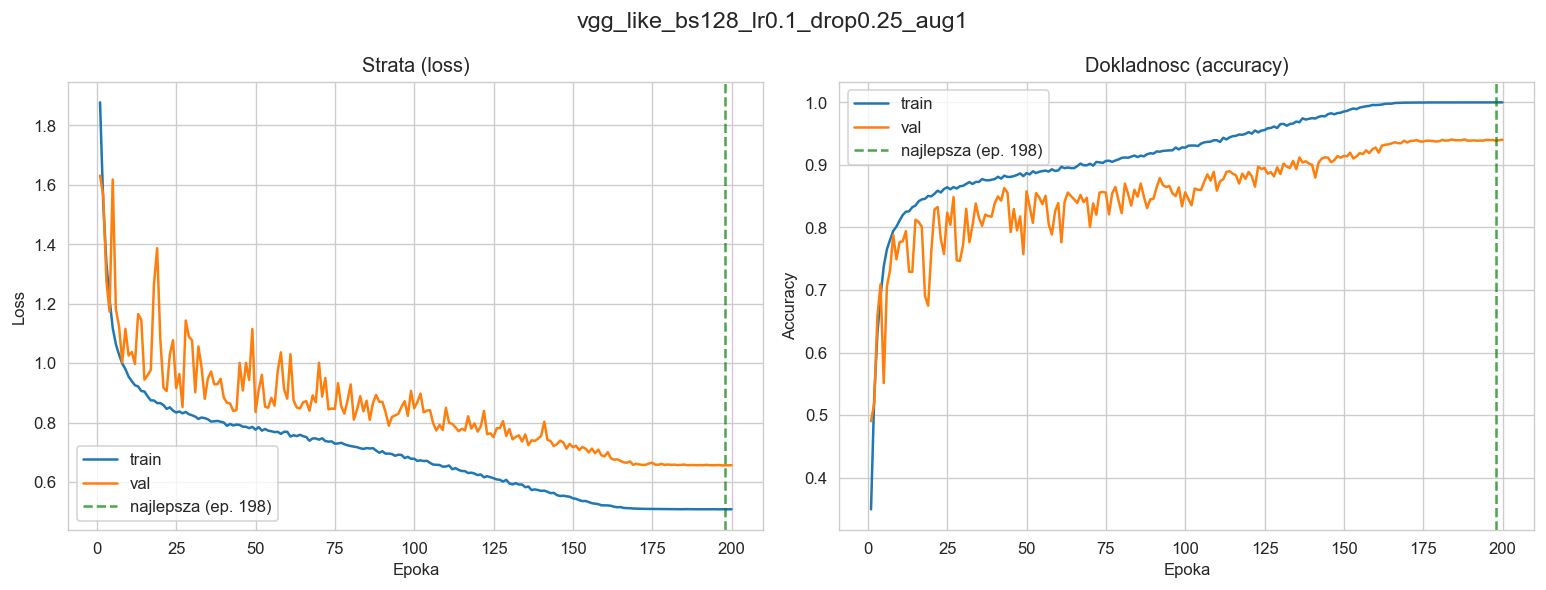

Values plotted in this chart, from the file beside it:
epoch, train_loss, val_loss, train_acc, val_acc, lr
1, 1.877, 1.63, 0.3493, 0.4902, 0.1
2, 1.541, 1.565, 0.5281, 0.5184, 0.09999
3, 1.337, 1.278, 0.6298, 0.6574, 0.09998
4, 1.216, 1.173, 0.6899, 0.7094, 0.09994
5, 1.118, 1.618, 0.7374, 0.5512, 0.0999
6, 1.063, 1.181, 0.765, 0.7054, 0.09985
7, 1.028, 1.123, 0.7801, 0.732, 0.09978
8, 0.9985, 1.003, 0.7944, 0.7878, 0.0997
9, 0.9795, 1.115, 0.8012, 0.749, 0.09961
10, 0.9546, 1.025, 0.8111, 0.7764, 0.0995
11, 0.9392, 1.037, 0.8198, 0.778, 0.09938
12, 0.9254, 0.997, 0.8252, 0.794, 0.09926
13, 0.9212, 1.165, 0.8258, 0.7292, 0.09911
14, 0.9059, 1.145, 0.8324, 0.7288, 0.09896
15, 0.9042, 0.9441, 0.835, 0.8124, 0.0988
16, 0.8879, 0.9588, 0.8418, 0.8088, 0.09862
17, 0.8744, 0.9768, 0.8448, 0.801, 0.09843
18, 0.874, 1.266, 0.8457, 0.6908, 0.09823
19, 0.8652, 1.386, 0.8504, 0.6748, 0.09801
20, 0.8654, 1.079, 0.8497, 0.7622, 0.09779
21, 0.8586, 0.9165, 0.8539, 0.8288, 0.09755
22, 0.8459, 0.906, 0.8588, 0.8326, 0.0973
23, 0.8512, 1.029, 0.8559, 0.7814, 0.09704
24, 0.8401, 1.077, 0.8615, 0.7576, 0.09677
25, 0.8337, 0.9155, 0.8642, 0.8236, 0.09649
26, 0.8373, 0.963, 0.8609, 0.8042, 0.09619
27, 0.831, 0.852, 0.8646, 0.8486, 0.09589
28, 0.8354, 1.143, 0.8622, 0.7476, 0.09557
29, 0.8279, 1.089, 0.8657, 0.7464, 0.09524
30, 0.8244, 1.076, 0.8666, 0.7716, 0.0949
31, 0.8199, 0.9019, 0.8696, 0.8298, 0.09455
32, 0.812, 1.056, 0.8725, 0.7764, 0.09419
33, 0.8168, 0.9846, 0.8695, 0.8034, 0.09382
34, 0.8148, 0.8799, 0.8728, 0.8382, 0.09343
35, 0.8107, 0.948, 0.8727, 0.8156, 0.09304
36, 0.8031, 0.9715, 0.8774, 0.8026, 0.09263
37, 0.8041, 0.9287, 0.8756, 0.8206, 0.09222
38, 0.8055, 0.9287, 0.8752, 0.8182, 0.09179
39, 0.8025, 0.947, 0.8763, 0.8172, 0.09135
40, 0.7999, 0.8838, 0.8773, 0.8392, 0.09091
41, 0.789, 0.8666, 0.881, 0.8496, 0.09045
42, 0.7952, 0.8637, 0.8781, 0.8428, 0.08998
43, 0.7901, 0.8385, 0.8828, 0.863, 0.08951
44, 0.793, 0.842, 0.8808, 0.8558, 0.08902
45, 0.7917, 1.001, 0.8808, 0.7926, 0.08853
46, 0.7861, 0.9075, 0.8821, 0.8294, 0.08802
47, 0.7857, 1.001, 0.8839, 0.7952, 0.08751
48, 0.781, 0.9429, 0.8864, 0.8176, 0.08698
49, 0.7854, 1.115, 0.882, 0.7572, 0.08645
50, 0.7759, 0.8355, 0.8869, 0.8576, 0.08591
51, 0.7845, 0.9095, 0.8847, 0.8332, 0.08536
52, 0.7726, 0.9605, 0.8897, 0.8074, 0.0848
53, 0.7783, 0.8531, 0.8869, 0.8548, 0.08423
54, 0.7726, 0.8498, 0.889, 0.8482, 0.08365
55, 0.7707, 0.8828, 0.8901, 0.8372, 0.08307
56, 0.7679, 0.8568, 0.8908, 0.8506, 0.08247
57, 0.7686, 0.9733, 0.8894, 0.8052, 0.08187
58, 0.7619, 1.036, 0.893, 0.7888, 0.08126
59, 0.7689, 0.9119, 0.8903, 0.8258, 0.08065
60, 0.7688, 0.8805, 0.8912, 0.8388, 0.08002
... 140 more rows
